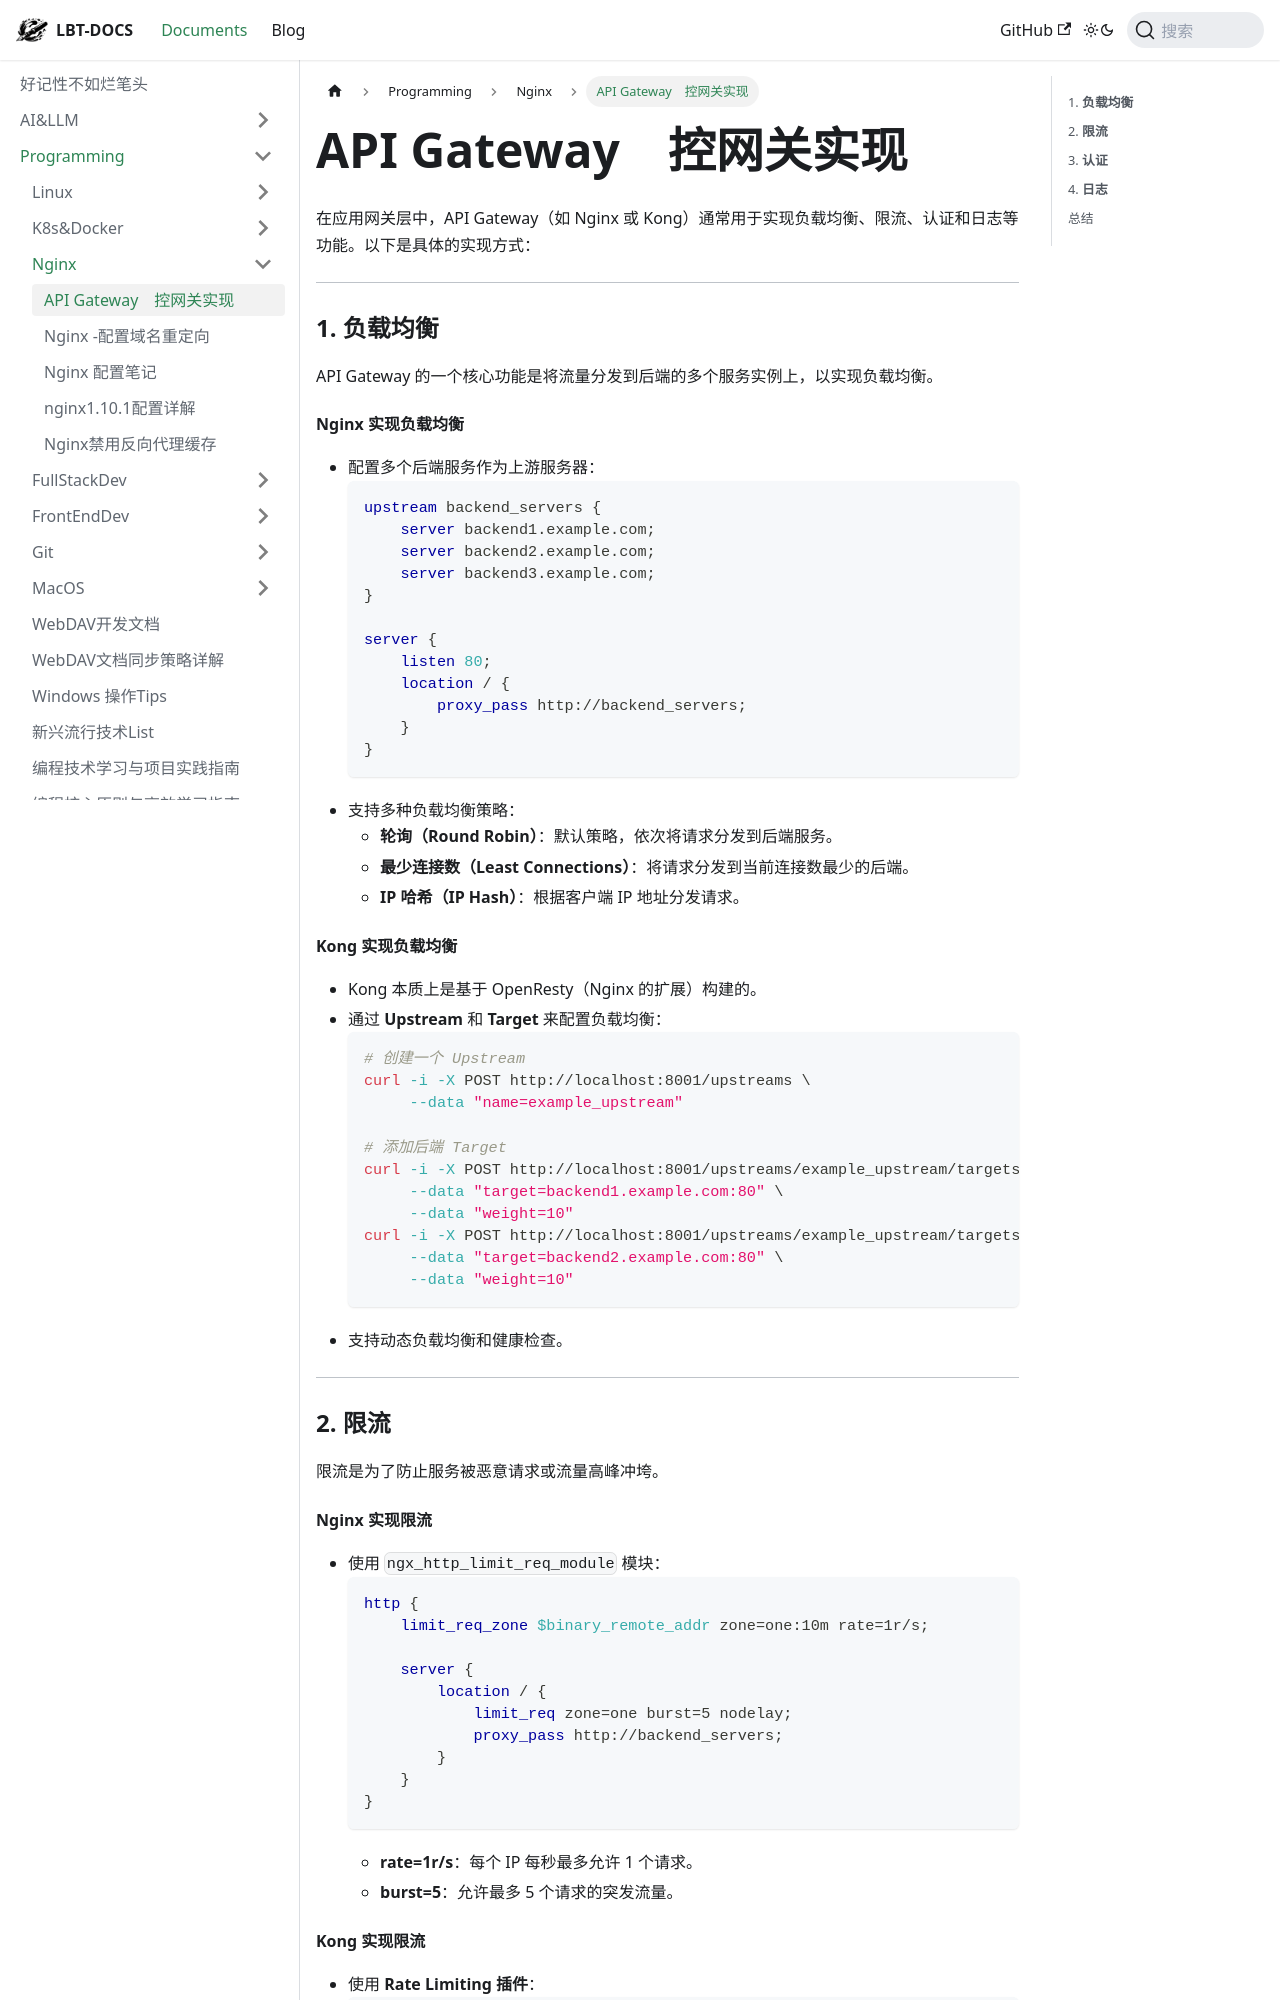

repository: fhvknb/lbt-docs · page: docs/Programming/Nginx/API Gateway　控网关实现.html · generator: docusaurus

在应用网关层中，API Gateway（如 Nginx 或 Kong）通常用于实现负载均衡、限流、认证和日志等功能。以下是具体的实现方式：

---

### 1. **负载均衡**
API Gateway 的一个核心功能是将流量分发到后端的多个服务实例上，以实现负载均衡。

#### **Nginx 实现负载均衡**
- 配置多个后端服务作为上游服务器：
  ```nginx
  upstream backend_servers {
      server backend1.example.com;
      server backend2.example.com;
      server backend3.example.com;
  }

  server {
      listen 80;
      location / {
          proxy_pass http://backend_servers;
      }
  }
  ```
- 支持多种负载均衡策略：
  - **轮询（Round Robin）**：默认策略，依次将请求分发到后端服务。
  - **最少连接数（Least Connections）**：将请求分发到当前连接数最少的后端。
  - **IP 哈希（IP Hash）**：根据客户端 IP 地址分发请求。

#### **Kong 实现负载均衡**
- Kong 本质上是基于 OpenResty（Nginx 的扩展）构建的。
- 通过 **Upstream** 和 **Target** 来配置负载均衡：
  ```bash
  # 创建一个 Upstream
  curl -i -X POST http://localhost:8001/upstreams \
       --data "name=example_upstream"

  # 添加后端 Target
  curl -i -X POST http://localhost:8001/upstreams/example_upstream/targets \
       --data "target=backend1.example.com:80" \
       --data "weight=10"
  curl -i -X POST http://localhost:8001/upstreams/example_upstream/targets \
       --data "target=backend2.example.com:80" \
       --data "weight=10"
  ```
- 支持动态负载均衡和健康检查。

---

### 2. **限流**
限流是为了防止服务被恶意请求或流量高峰冲垮。

#### **Nginx 实现限流**
- 使用 `ngx_http_limit_req_module` 模块：
  ```nginx
  http {
      limit_req_zone $binary_remote_addr zone=one:10m rate=1r/s;

      server {
          location / {
              limit_req zone=one burst=5 nodelay;
              proxy_pass http://backend_servers;
          }
      }
  }
  ```
  - **rate=1r/s**：每个 IP 每秒最多允许 1 个请求。
  - **burst=5**：允许最多 5 个请求的突发流量。
